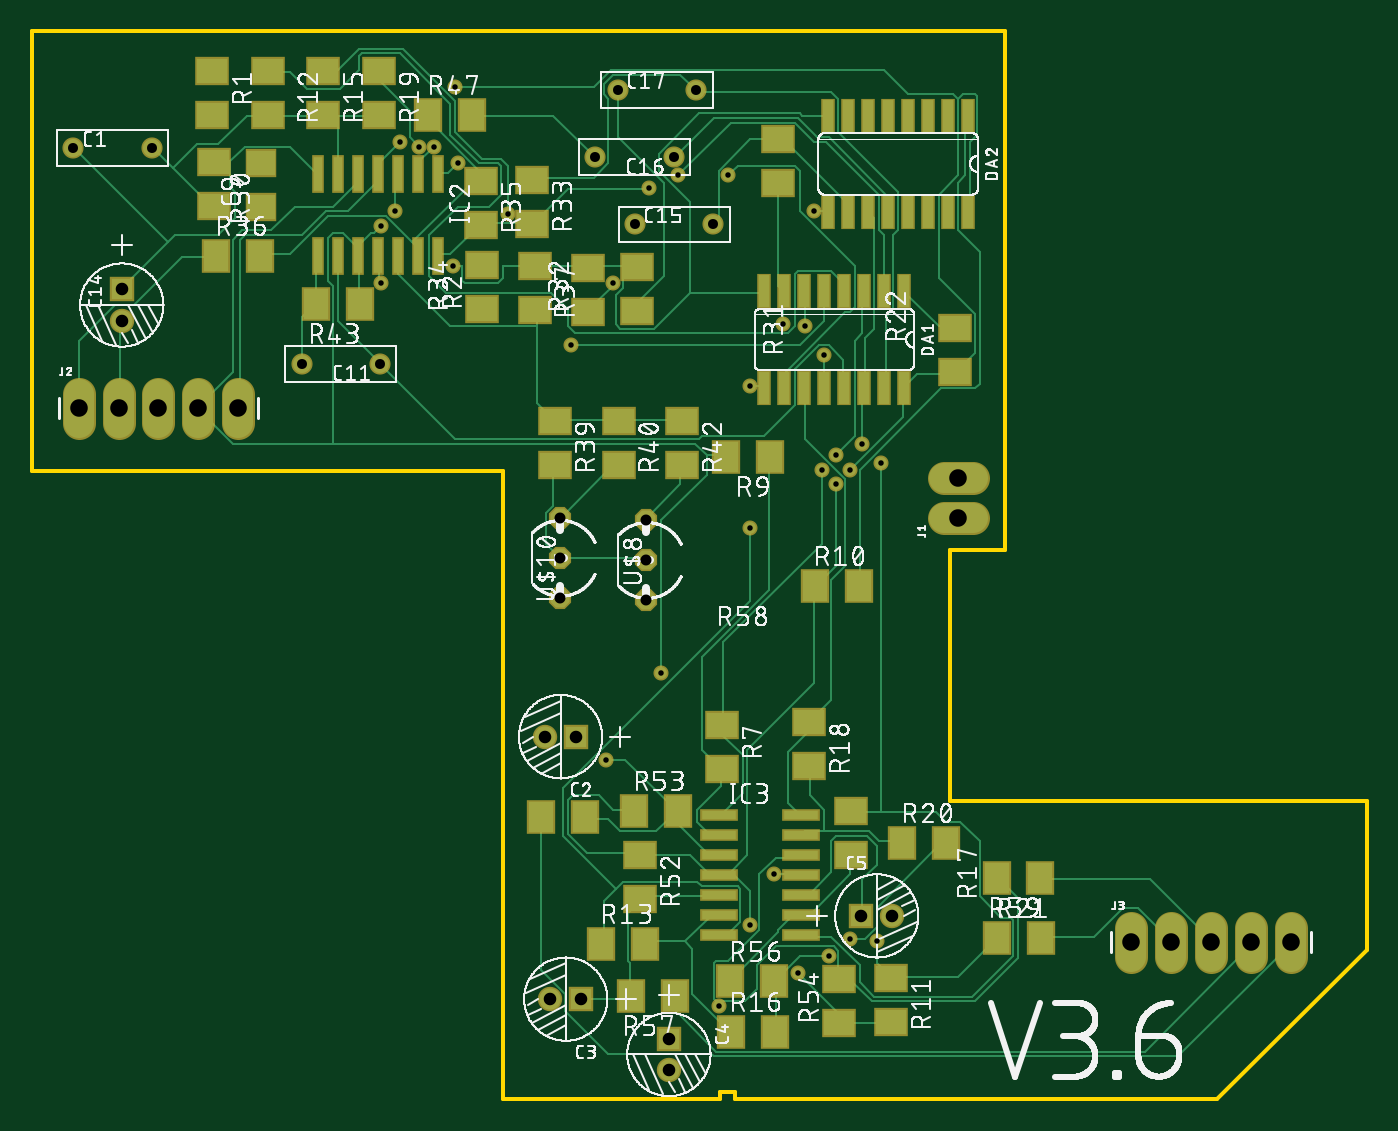
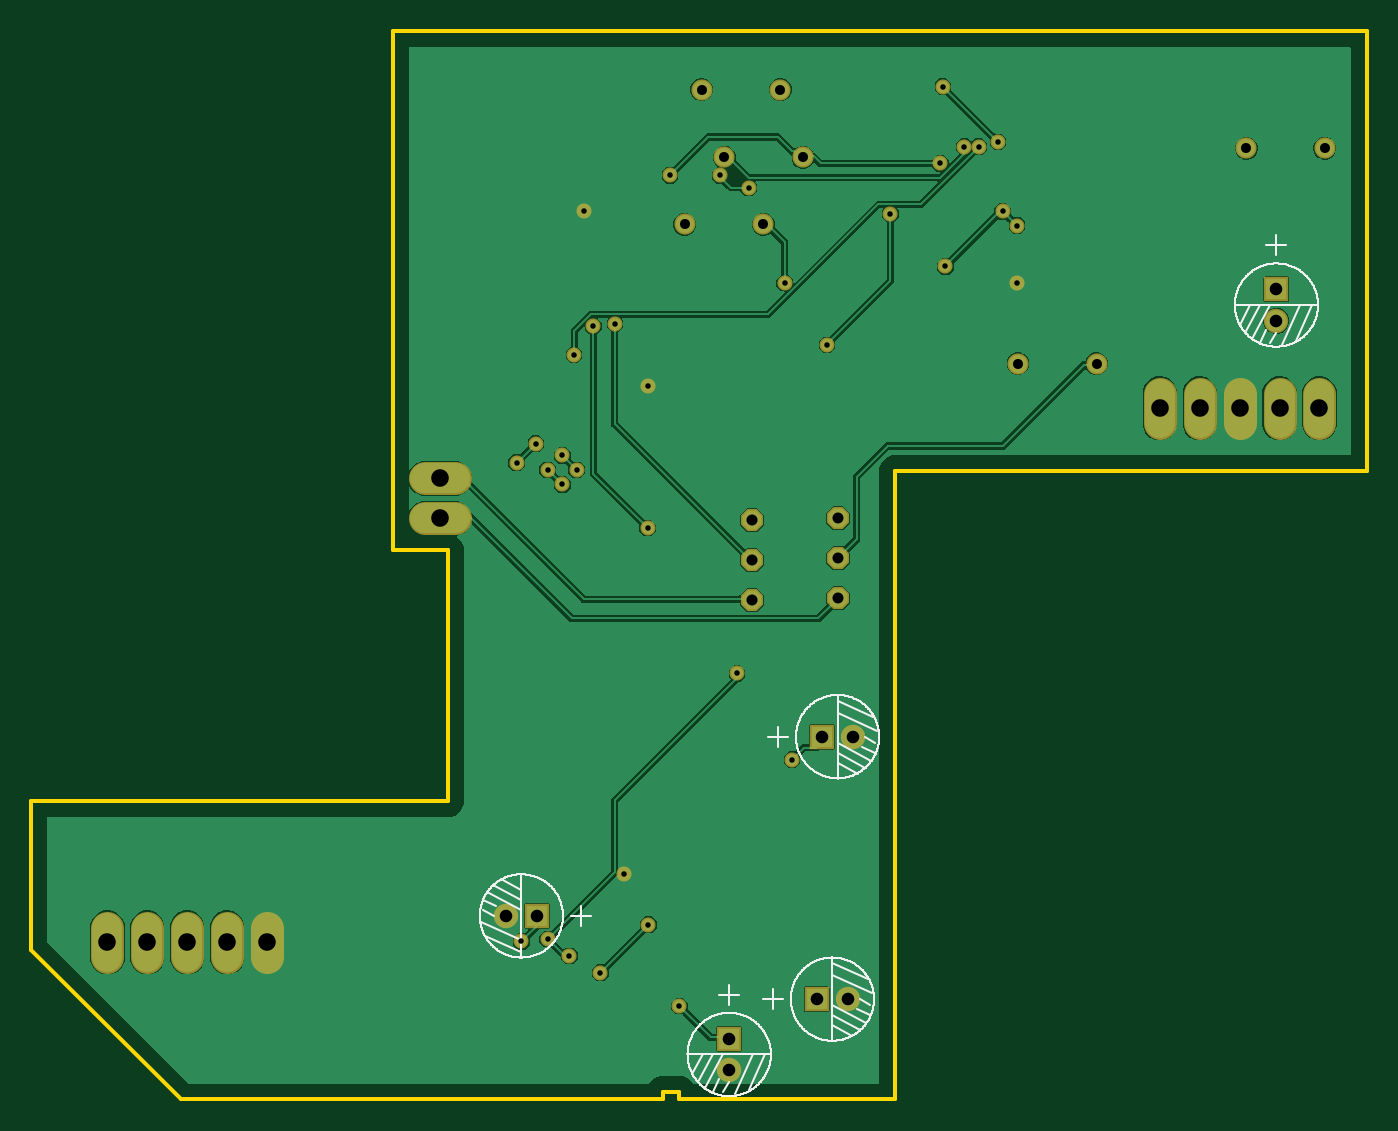
Circuit board: 10 layer files. Board 85.0 x 68.0 mm.
- bottom_copper: copper_bottom.gbr (52389 bytes)
- top_copper: copper_top.gbr (24966 bytes)
- drill: drills.DRD (1138 bytes)
- outline: profile.gbr (566 bytes)
- bottom_silk: silkscreen_bottom.gbr (26581 bytes)
- top_silk: silkscreen_top.gbr (389533 bytes)
- bottom_mask: soldermask_bottom.gbr (2139 bytes)
- top_mask: soldermask_top.gbr (4928 bytes)
- paste: solderpaste_bottom.gbr (295 bytes)
- paste: solderpaste_top.gbr (3084 bytes)

=== bottom_copper: copper_bottom.gbr (52389 bytes, source omitted) ===
=== top_copper: copper_top.gbr (24966 bytes, source omitted) ===
=== drill: drills.DRD ===
M48
;GenerationSoftware,Autodesk,EAGLE,9.2.2*%
;CreationDate,2019-04-19T13:43:48Z*%
FMAT,2
ICI,OFF
METRIC,TZ,000.000
T5C0.350
T4C0.635
T3C0.700
T2C0.800
T1C1.118
%
G90
M71
T1
X59000Y39540
X59000Y37000
X80160Y10000
X77620Y10000
X75080Y10000
X72540Y10000
X70000Y10000
X13160Y44000
X10620Y44000
X8080Y44000
X5540Y44000
X3000Y44000
T2
X54805Y11687
X52805Y11687
X40575Y1864
X40575Y3864
X33006Y6389
X35006Y6389
X32677Y23096
X34677Y23096
X5740Y49572
X5740Y51572
T3
X39142Y36884
X39142Y34344
X39142Y31804
X33655Y37020
X33655Y34480
X33655Y31940
T4
X17189Y46844
X7664Y60558
X2664Y60558
X42316Y64287
X37316Y64287
X35881Y59977
X40881Y59977
X43410Y55701
X22189Y46844
X38410Y55701
T5
X37033Y51968
X47854Y49378
X25603Y60655
X53797Y10058
X43739Y5944
X36576Y21641
X27127Y59588
X44348Y58826
X50444Y47396
X24689Y60655
X34356Y48037
X30328Y56388
X54102Y40538
X52883Y41758
X45757Y36371
X49225Y49225
X50292Y40081
X51206Y40996
X52121Y10211
X39321Y58031
X41148Y58826
X26822Y53035
X40081Y27127
X22250Y55626
X23165Y56540
X50749Y9144
X22250Y51968
X47244Y14326
X49835Y56540
X45720Y45415
X26975Y64465
X23470Y60960
X51206Y39167
X52121Y40081
X45720Y11125
X48768Y8077
M30
=== outline: profile.gbr ===
G04 EAGLE Gerber X2 export*
%TF.Part,Single*%
%TF.FileFunction,Profile,NP*%
%TF.FilePolarity,Positive*%
%TF.GenerationSoftware,Autodesk,EAGLE,9.2.2*%
%TF.CreationDate,2019-04-19T13:43:48Z*%
G75*
%MOMM*%
%FSLAX34Y34*%
%LPD*%
%IN*%
%AMOC8*
5,1,8,0,0,1.08239X$1,22.5*%
G01*
%ADD10C,0.254000*%


D10*
X0Y400000D02*
X300000Y400000D01*
X300000Y0D01*
X438000Y0D01*
X438000Y5000D01*
X448000Y5000D01*
X448000Y0D01*
X754585Y0D01*
X850000Y95415D01*
X850000Y190000D01*
X585000Y190000D01*
X585000Y350000D01*
X620000Y350000D01*
X620000Y680000D01*
X0Y680000D01*
X0Y400000D01*
M02*

=== bottom_silk: silkscreen_bottom.gbr (26581 bytes, source omitted) ===
=== top_silk: silkscreen_top.gbr (389533 bytes, source omitted) ===
=== bottom_mask: soldermask_bottom.gbr ===
G04 EAGLE Gerber X2 export*
%TF.Part,Single*%
%TF.FileFunction,Soldermask,Bot,1*%
%TF.FilePolarity,Positive*%
%TF.GenerationSoftware,Autodesk,EAGLE,9.2.2*%
%TF.CreationDate,2019-04-19T13:43:48Z*%
G75*
%MOMM*%
%FSLAX34Y34*%
%LPD*%
%INSoldermask Bottom*%
%AMOC8*
5,1,8,0,0,1.08239X$1,22.5*%
G01*
%ADD10C,1.346200*%
%ADD11R,1.553200X1.553200*%
%ADD12C,1.553200*%
%ADD13P,1.527469X8X292.500000*%
%ADD14C,2.082800*%
%ADD15C,0.959600*%


D10*
X221887Y468437D03*
X171887Y468437D03*
D11*
X57395Y515723D03*
D12*
X57395Y495723D03*
D10*
X384099Y557010D03*
X434099Y557010D03*
X408805Y599770D03*
X358805Y599770D03*
X373162Y642869D03*
X423162Y642869D03*
D13*
X336546Y319400D03*
X336546Y344800D03*
X336546Y370200D03*
X391420Y318041D03*
X391420Y343441D03*
X391420Y368841D03*
D14*
X30000Y430602D02*
X30000Y449398D01*
X55400Y449398D02*
X55400Y430602D01*
X80800Y430602D02*
X80800Y449398D01*
X106200Y449398D02*
X106200Y430602D01*
X131600Y430602D02*
X131600Y449398D01*
D10*
X26641Y605575D03*
X76641Y605575D03*
D14*
X700000Y109398D02*
X700000Y90602D01*
X725400Y90602D02*
X725400Y109398D01*
X750800Y109398D02*
X750800Y90602D01*
X776200Y90602D02*
X776200Y109398D01*
X801600Y109398D02*
X801600Y90602D01*
D11*
X346768Y230965D03*
D12*
X326768Y230965D03*
D11*
X350056Y63886D03*
D12*
X330056Y63886D03*
D11*
X405754Y38637D03*
D12*
X405754Y18637D03*
D11*
X528047Y116866D03*
D12*
X548047Y116866D03*
D14*
X580602Y370000D02*
X599398Y370000D01*
X599398Y395400D02*
X580602Y395400D01*
D15*
X487680Y80772D03*
X457200Y111252D03*
X521208Y400812D03*
X512064Y391668D03*
X234696Y609600D03*
X269748Y644652D03*
X457200Y454152D03*
X498348Y565404D03*
X472440Y143256D03*
X222504Y519684D03*
X507492Y91440D03*
X231648Y565404D03*
X222504Y556260D03*
X400812Y271272D03*
X268224Y530352D03*
X521208Y102108D03*
X512064Y409956D03*
X502920Y400812D03*
X492252Y492252D03*
X457568Y363709D03*
X528828Y417576D03*
X541020Y405384D03*
X303276Y563880D03*
X343558Y480372D03*
X246888Y606552D03*
X504444Y473964D03*
X478536Y493776D03*
X370332Y519684D03*
X256032Y606552D03*
X411480Y588264D03*
X393210Y580315D03*
X443484Y588264D03*
X271272Y595884D03*
X365760Y216408D03*
X437388Y59436D03*
X537972Y100584D03*
M02*

=== top_mask: soldermask_top.gbr ===
G04 EAGLE Gerber X2 export*
%TF.Part,Single*%
%TF.FileFunction,Soldermask,Top,1*%
%TF.FilePolarity,Positive*%
%TF.GenerationSoftware,Autodesk,EAGLE,9.2.2*%
%TF.CreationDate,2019-04-19T13:43:48Z*%
G75*
%MOMM*%
%FSLAX34Y34*%
%LPD*%
%INSoldermask Top*%
%AMOC8*
5,1,8,0,0,1.08239X$1,22.5*%
G01*
%ADD10C,1.346200*%
%ADD11R,1.553200X1.553200*%
%ADD12C,1.553200*%
%ADD13R,2.003200X1.803200*%
%ADD14R,0.863600X2.235200*%
%ADD15R,0.803200X2.403200*%
%ADD16R,1.803200X2.203200*%
%ADD17R,2.203200X1.803200*%
%ADD18P,1.527469X8X292.500000*%
%ADD19R,2.403200X0.803200*%
%ADD20C,2.082800*%
%ADD21C,0.959600*%


D10*
X221887Y468437D03*
X171887Y468437D03*
D11*
X57395Y515723D03*
D12*
X57395Y495723D03*
D10*
X384099Y557010D03*
X434099Y557010D03*
X408805Y599770D03*
X358805Y599770D03*
X373162Y642869D03*
X423162Y642869D03*
D13*
X146017Y568112D03*
X146017Y596112D03*
D14*
X555501Y514458D03*
X555501Y452990D03*
X542801Y514458D03*
X530101Y514458D03*
X542801Y452990D03*
X530101Y452990D03*
X517401Y514458D03*
X517401Y452990D03*
X504701Y514458D03*
X504701Y452990D03*
X492001Y514458D03*
X479301Y514458D03*
X492001Y452990D03*
X479301Y452990D03*
X466601Y514458D03*
X466601Y452990D03*
X596177Y626312D03*
X596177Y564844D03*
X583477Y626312D03*
X570777Y626312D03*
X583477Y564844D03*
X570777Y564844D03*
X558077Y626312D03*
X558077Y564844D03*
X545377Y626312D03*
X545377Y564844D03*
X532677Y626312D03*
X519977Y626312D03*
X532677Y564844D03*
X519977Y564844D03*
X507277Y626312D03*
X507277Y564844D03*
D15*
X245743Y589132D03*
X245743Y537132D03*
X258443Y589132D03*
X233043Y589132D03*
X220343Y589132D03*
X258443Y537132D03*
X233043Y537132D03*
X220343Y537132D03*
X194943Y589132D03*
X194943Y537132D03*
X207643Y589132D03*
X182243Y589132D03*
X207643Y537132D03*
X182243Y537132D03*
D16*
X498520Y326961D03*
X526520Y326961D03*
D17*
X150363Y654662D03*
X150363Y626662D03*
X185802Y654662D03*
X185802Y626662D03*
X221241Y654662D03*
X221241Y626662D03*
X588083Y462984D03*
X588083Y490984D03*
X115962Y597061D03*
X115962Y569061D03*
X475433Y611165D03*
X475433Y583165D03*
X354428Y501446D03*
X354428Y529446D03*
X318659Y585508D03*
X318659Y557508D03*
X385618Y501930D03*
X385618Y529930D03*
X285999Y584900D03*
X285999Y556900D03*
D16*
X117376Y537194D03*
X145376Y537194D03*
D17*
X320206Y530599D03*
X320206Y502599D03*
X333213Y432097D03*
X333213Y404097D03*
X373745Y432097D03*
X373745Y404097D03*
X414277Y432097D03*
X414277Y404097D03*
D16*
X209339Y506608D03*
X181339Y506608D03*
X252580Y626559D03*
X280580Y626559D03*
D18*
X336546Y319400D03*
X336546Y344800D03*
X336546Y370200D03*
X391420Y318041D03*
X391420Y343441D03*
X391420Y368841D03*
D19*
X437683Y168091D03*
X489683Y168091D03*
X437683Y180791D03*
X437683Y155391D03*
X437683Y142691D03*
X489683Y180791D03*
X489683Y155391D03*
X489683Y142691D03*
X437683Y117291D03*
X489683Y117291D03*
X437683Y129991D03*
X437683Y104591D03*
X489683Y129991D03*
X489683Y104591D03*
D17*
X439424Y238310D03*
X439424Y210310D03*
D16*
X470326Y409311D03*
X442326Y409311D03*
X362791Y99135D03*
X390791Y99135D03*
X445048Y43189D03*
X473048Y43189D03*
D17*
X495232Y240481D03*
X495232Y212481D03*
D16*
X554336Y163229D03*
X582336Y163229D03*
D17*
X547217Y77266D03*
X547217Y49266D03*
X521926Y183937D03*
X521926Y155937D03*
X387583Y155475D03*
X387583Y127475D03*
D16*
X383363Y183890D03*
X411363Y183890D03*
D17*
X513718Y48743D03*
X513718Y76743D03*
D16*
X614451Y103014D03*
X642451Y103014D03*
X444910Y75138D03*
X472910Y75138D03*
X409620Y66040D03*
X381620Y66040D03*
X324263Y179802D03*
X352263Y179802D03*
X642300Y141245D03*
X614300Y141245D03*
D20*
X30000Y430602D02*
X30000Y449398D01*
X55400Y449398D02*
X55400Y430602D01*
X80800Y430602D02*
X80800Y449398D01*
X106200Y449398D02*
X106200Y430602D01*
X131600Y430602D02*
X131600Y449398D01*
D10*
X26641Y605575D03*
X76641Y605575D03*
D17*
X114923Y654662D03*
X114923Y626662D03*
X286623Y503255D03*
X286623Y531255D03*
D20*
X700000Y109398D02*
X700000Y90602D01*
X725400Y90602D02*
X725400Y109398D01*
X750800Y109398D02*
X750800Y90602D01*
X776200Y90602D02*
X776200Y109398D01*
X801600Y109398D02*
X801600Y90602D01*
D11*
X346768Y230965D03*
D12*
X326768Y230965D03*
D11*
X350056Y63886D03*
D12*
X330056Y63886D03*
D11*
X405754Y38637D03*
D12*
X405754Y18637D03*
D11*
X528047Y116866D03*
D12*
X548047Y116866D03*
D20*
X580602Y370000D02*
X599398Y370000D01*
X599398Y395400D02*
X580602Y395400D01*
D21*
X487680Y80772D03*
X457200Y111252D03*
X521208Y400812D03*
X512064Y391668D03*
X234696Y609600D03*
X269748Y644652D03*
X457200Y454152D03*
X498348Y565404D03*
X472440Y143256D03*
X222504Y519684D03*
X507492Y91440D03*
X231648Y565404D03*
X222504Y556260D03*
X400812Y271272D03*
X268224Y530352D03*
X521208Y102108D03*
X512064Y409956D03*
X502920Y400812D03*
X492252Y492252D03*
X457568Y363709D03*
X528828Y417576D03*
X541020Y405384D03*
X303276Y563880D03*
X343558Y480372D03*
X246888Y606552D03*
X504444Y473964D03*
X478536Y493776D03*
X370332Y519684D03*
X256032Y606552D03*
X411480Y588264D03*
X393210Y580315D03*
X443484Y588264D03*
X271272Y595884D03*
X365760Y216408D03*
X437388Y59436D03*
X537972Y100584D03*
M02*

=== paste: solderpaste_bottom.gbr ===
G04 EAGLE Gerber X2 export*
%TF.Part,Single*%
%TF.FileFunction,Paste,Bot*%
%TF.FilePolarity,Positive*%
%TF.GenerationSoftware,Autodesk,EAGLE,9.2.2*%
%TF.CreationDate,2019-04-19T13:43:48Z*%
G75*
%MOMM*%
%FSLAX34Y34*%
%LPD*%
%INSolderpaste Bottom*%
%AMOC8*
5,1,8,0,0,1.08239X$1,22.5*%
G01*


M02*

=== paste: solderpaste_top.gbr ===
G04 EAGLE Gerber X2 export*
%TF.Part,Single*%
%TF.FileFunction,Paste,Top*%
%TF.FilePolarity,Positive*%
%TF.GenerationSoftware,Autodesk,EAGLE,9.2.2*%
%TF.CreationDate,2019-04-19T13:43:48Z*%
G75*
%MOMM*%
%FSLAX34Y34*%
%LPD*%
%INSolderpaste Top*%
%AMOC8*
5,1,8,0,0,1.08239X$1,22.5*%
G01*
%ADD10R,1.800000X1.600000*%
%ADD11R,0.660400X2.032000*%
%ADD12R,0.600000X2.200000*%
%ADD13R,1.600000X2.000000*%
%ADD14R,2.000000X1.600000*%
%ADD15R,2.200000X0.600000*%


D10*
X146017Y568112D03*
X146017Y596112D03*
D11*
X555501Y514458D03*
X555501Y452990D03*
X542801Y514458D03*
X530101Y514458D03*
X542801Y452990D03*
X530101Y452990D03*
X517401Y514458D03*
X517401Y452990D03*
X504701Y514458D03*
X504701Y452990D03*
X492001Y514458D03*
X479301Y514458D03*
X492001Y452990D03*
X479301Y452990D03*
X466601Y514458D03*
X466601Y452990D03*
X596177Y626312D03*
X596177Y564844D03*
X583477Y626312D03*
X570777Y626312D03*
X583477Y564844D03*
X570777Y564844D03*
X558077Y626312D03*
X558077Y564844D03*
X545377Y626312D03*
X545377Y564844D03*
X532677Y626312D03*
X519977Y626312D03*
X532677Y564844D03*
X519977Y564844D03*
X507277Y626312D03*
X507277Y564844D03*
D12*
X245743Y589132D03*
X245743Y537132D03*
X258443Y589132D03*
X233043Y589132D03*
X220343Y589132D03*
X258443Y537132D03*
X233043Y537132D03*
X220343Y537132D03*
X194943Y589132D03*
X194943Y537132D03*
X207643Y589132D03*
X182243Y589132D03*
X207643Y537132D03*
X182243Y537132D03*
D13*
X498520Y326961D03*
X526520Y326961D03*
D14*
X150363Y654662D03*
X150363Y626662D03*
X185802Y654662D03*
X185802Y626662D03*
X221241Y654662D03*
X221241Y626662D03*
X588083Y462984D03*
X588083Y490984D03*
X115962Y597061D03*
X115962Y569061D03*
X475433Y611165D03*
X475433Y583165D03*
X354428Y501446D03*
X354428Y529446D03*
X318659Y585508D03*
X318659Y557508D03*
X385618Y501930D03*
X385618Y529930D03*
X285999Y584900D03*
X285999Y556900D03*
D13*
X117376Y537194D03*
X145376Y537194D03*
D14*
X320206Y530599D03*
X320206Y502599D03*
X333213Y432097D03*
X333213Y404097D03*
X373745Y432097D03*
X373745Y404097D03*
X414277Y432097D03*
X414277Y404097D03*
D13*
X209339Y506608D03*
X181339Y506608D03*
X252580Y626559D03*
X280580Y626559D03*
D15*
X437683Y168091D03*
X489683Y168091D03*
X437683Y180791D03*
X437683Y155391D03*
X437683Y142691D03*
X489683Y180791D03*
X489683Y155391D03*
X489683Y142691D03*
X437683Y117291D03*
X489683Y117291D03*
X437683Y129991D03*
X437683Y104591D03*
X489683Y129991D03*
X489683Y104591D03*
D14*
X439424Y238310D03*
X439424Y210310D03*
D13*
X470326Y409311D03*
X442326Y409311D03*
X362791Y99135D03*
X390791Y99135D03*
X445048Y43189D03*
X473048Y43189D03*
D14*
X495232Y240481D03*
X495232Y212481D03*
D13*
X554336Y163229D03*
X582336Y163229D03*
D14*
X547217Y77266D03*
X547217Y49266D03*
X521926Y183937D03*
X521926Y155937D03*
X387583Y155475D03*
X387583Y127475D03*
D13*
X383363Y183890D03*
X411363Y183890D03*
D14*
X513718Y48743D03*
X513718Y76743D03*
D13*
X614451Y103014D03*
X642451Y103014D03*
X444910Y75138D03*
X472910Y75138D03*
X409620Y66040D03*
X381620Y66040D03*
X324263Y179802D03*
X352263Y179802D03*
X642300Y141245D03*
X614300Y141245D03*
D14*
X114923Y654662D03*
X114923Y626662D03*
X286623Y503255D03*
X286623Y531255D03*
M02*

